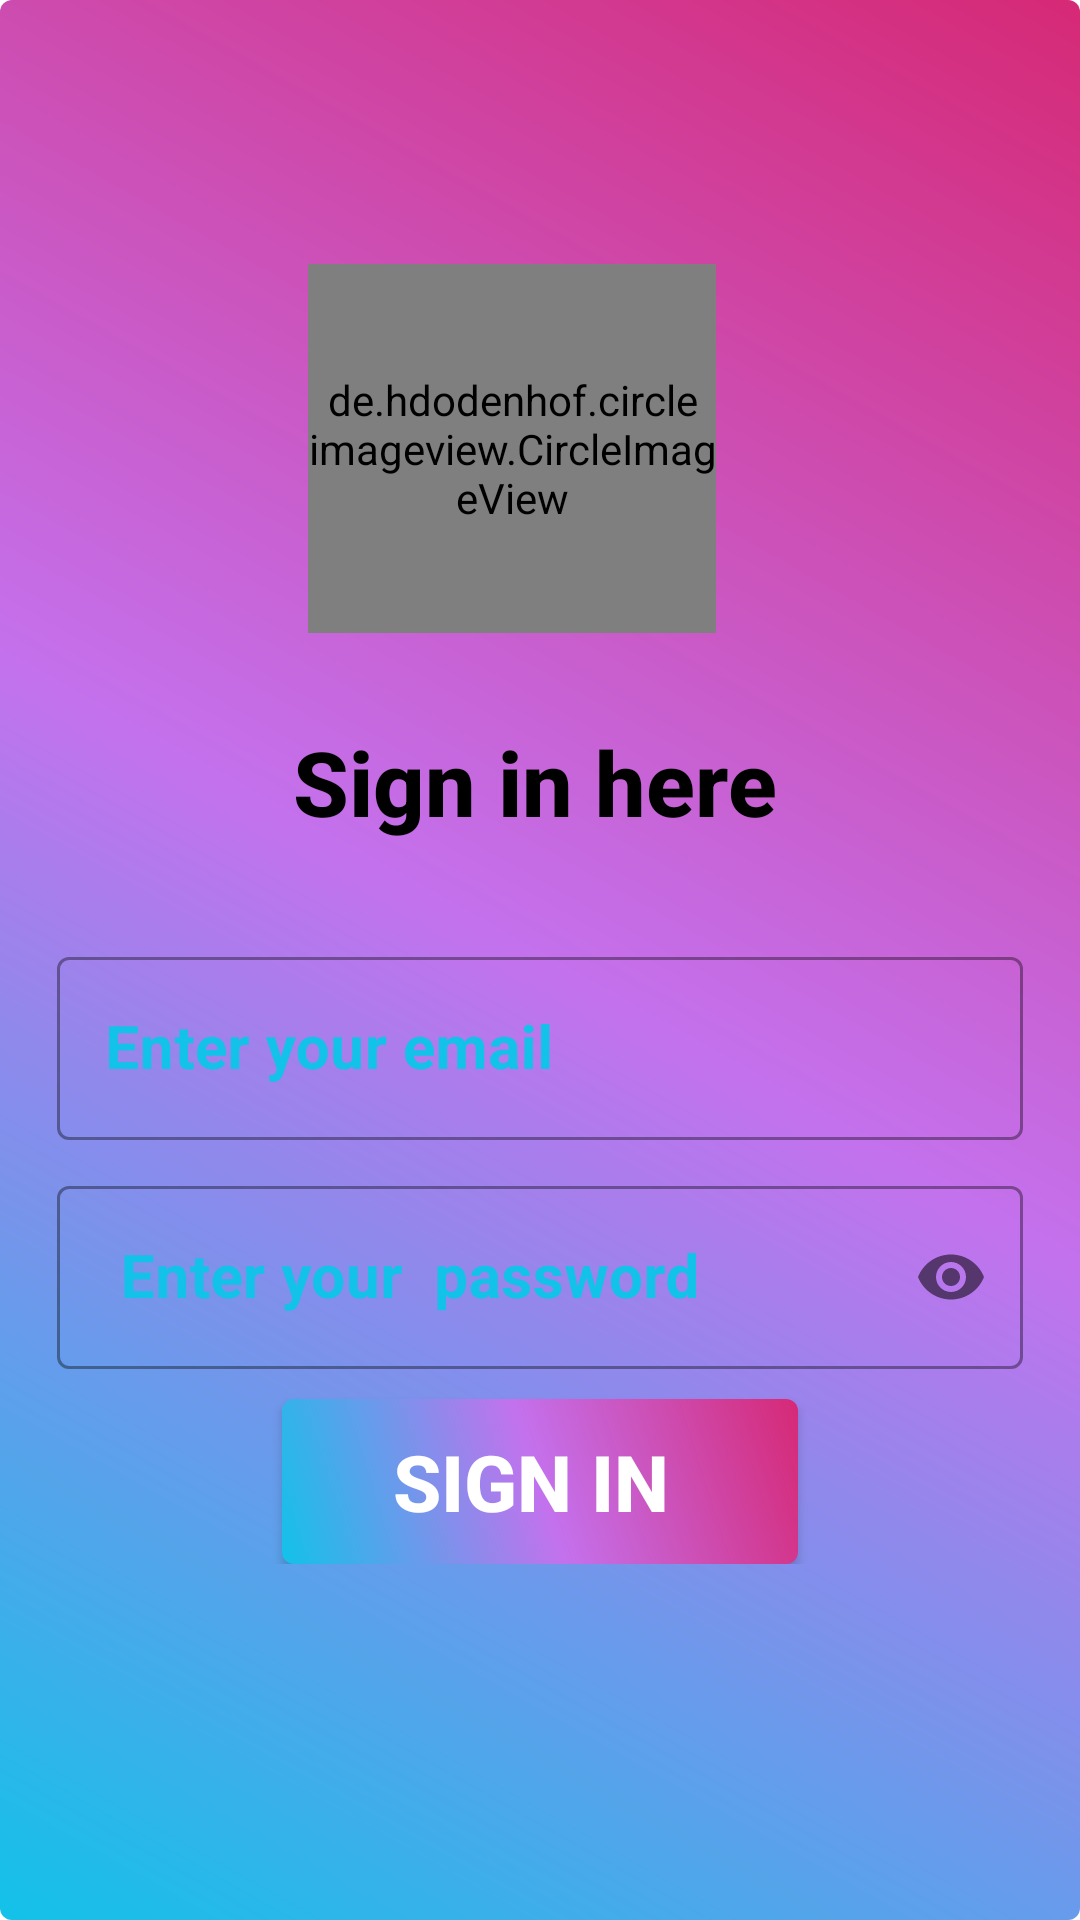

Layout XML and referenced resources for this Android screen:
<!-- AndroidManifest.xml: application theme Theme.LetsWatch -->
<!-- res/layout/activity_sigin.xml -->
<?xml version="1.0" encoding="utf-8"?>
<androidx.constraintlayout.widget.ConstraintLayout xmlns:android="http://schemas.android.com/apk/res/android"
    xmlns:app="http://schemas.android.com/apk/res-auto"
    xmlns:tools="http://schemas.android.com/tools"
    android:layout_width="match_parent"
    android:layout_height="match_parent"
    android:background="@drawable/gradient"
    tools:context=".SiginActivity">


    <de.hdodenhof.circleimageview.CircleImageView
        android:id="@+id/profile_image"
        android:layout_width="136dp"
        android:layout_height="123dp"
        android:src="@drawable/users"
        app:civ_border_color="#FF000000"
        app:civ_border_width="2dp"
        app:layout_constraintBottom_toBottomOf="parent"
        app:layout_constraintEnd_toEndOf="parent"
        app:layout_constraintHorizontal_bias="0.458"
        app:layout_constraintStart_toStartOf="parent"
        app:layout_constraintTop_toTopOf="parent"
        app:layout_constraintVertical_bias="0.17" />

    <TextView
        android:id="@+id/textView2"
        android:layout_width="wrap_content"
        android:layout_height="wrap_content"
        android:fontFamily="sans-serif-medium"
        android:text="Sign in here"
        android:textColor="@color/black"
        android:textSize="30sp"
        android:textStyle="bold"
        app:layout_constraintBottom_toBottomOf="parent"
        app:layout_constraintEnd_toEndOf="parent"
        app:layout_constraintHorizontal_bias="0.492"
        app:layout_constraintStart_toStartOf="parent"
        app:layout_constraintTop_toTopOf="parent"
        app:layout_constraintVertical_bias="0.401" />

    <LinearLayout
        android:id="@+id/linearLayout"
        android:layout_width="332dp"
        android:layout_height="wrap_content"
        android:layout_margin="5dp"
        android:orientation="vertical"
        android:padding="5dp"
        app:layout_constraintBottom_toBottomOf="parent"
        app:layout_constraintEnd_toEndOf="parent"
        app:layout_constraintHorizontal_bias="0.494"
        app:layout_constraintStart_toStartOf="parent"
        app:layout_constraintTop_toBottomOf="@+id/textView2"
        app:layout_constraintVertical_bias="0.174">

        <com.google.android.material.textfield.TextInputLayout
            android:id="@+id/email_login"
            style="@style/Widget.MaterialComponents.TextInputLayout.OutlinedBox"
            android:layout_width="match_parent"
            android:layout_height="wrap_content"
            android:layout_marginBottom="10dp"
            android:hint="Enter your email "
            android:textColorHint="@color/stat">

            <com.google.android.material.textfield.TextInputEditText
                android:layout_width="match_parent"
                android:layout_height="wrap_content"
                android:inputType="textEmailAddress"
                android:textSize="20sp"
                android:textStyle="bold">

            </com.google.android.material.textfield.TextInputEditText>

        </com.google.android.material.textfield.TextInputLayout>


        <com.google.android.material.textfield.TextInputLayout
            android:id="@+id/emailpass_login"
            style="@style/Widget.MaterialComponents.TextInputLayout.OutlinedBox"
            android:layout_width="match_parent"
            android:layout_height="wrap_content"
            android:layout_marginBottom="10dp"
            android:hint=" Enter your  password "
            android:textColorHint="@color/stat"
            app:passwordToggleEnabled="true">

            <com.google.android.material.textfield.TextInputEditText
                android:layout_width="match_parent"
                android:layout_height="wrap_content"
                android:layout_marginTop="10dp"
                android:inputType="textPassword"
                android:textSize="20sp"
                android:textStyle="bold">

            </com.google.android.material.textfield.TextInputEditText>

        </com.google.android.material.textfield.TextInputLayout>

        <androidx.appcompat.widget.AppCompatButton
            android:layout_width="172dp"
            android:layout_height="wrap_content"
            android:layout_gravity="center"
            android:background="@drawable/gradient"
            android:onClick="signinhere"
            android:padding="10dp"
            android:text="SIGN IN "
            android:textColor="@color/white"
            android:textSize="26sp"
            android:textStyle="bold">


        </androidx.appcompat.widget.AppCompatButton>
    </LinearLayout>

    <ProgressBar
        android:id="@+id/progressBar_logi"
        style="?android:attr/progressBarStyle"
        android:visibility="invisible"
        android:layout_width="wrap_content"
        android:layout_height="wrap_content"
        app:layout_constraintBottom_toBottomOf="parent"
        app:layout_constraintEnd_toEndOf="parent"
        app:layout_constraintStart_toStartOf="parent"
        app:layout_constraintTop_toTopOf="parent" />

</androidx.constraintlayout.widget.ConstraintLayout>
<!-- resources referenced by this layout -->
<resources>
  <color name="black">#FF000000</color>
  <color name="stat">#12c2e9</color>
  <color name="white">#FFFFFFFF</color>
  <!-- drawable gradient (drawable) -->
  <?xml version="1.0" encoding="utf-8"?>
  <shape xmlns:android="http://schemas.android.com/apk/res/android">
      <gradient android:startColor="@color/stat" android:centerColor="@color/mid2"
          android:endColor="@color/last" android:angle = "45"/>
      <corners android:radius="4dp">
  
      </corners>
  </shape>
  <style name="Theme.LetsWatch" parent="Base.Theme.LetsWatch" />
  <color name="mid2">#c471ed</color>
  <color name="last">#d62976</color>
  <style name="Base.Theme.LetsWatch" parent="Theme.MaterialComponents.DayNight.DarkActionBar">
          
          
      </style>
</resources>
